Image classification data set "RFMID - Cropped" (mys3lfasfaan/Advanced_Retinal_Classification on GitHub). Class labels (4): ARMD, MYA, normal, TSLN.

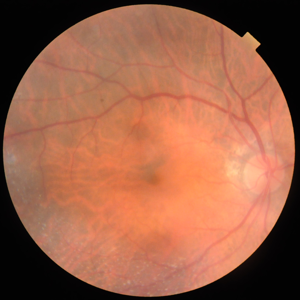
Label: MYA

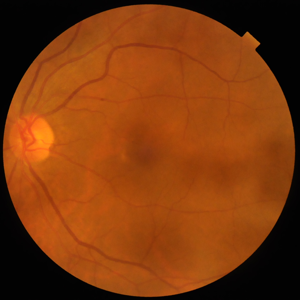
Label: normal

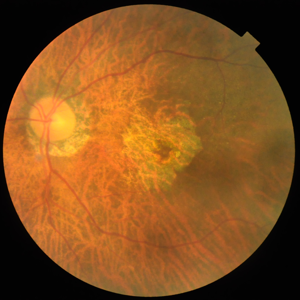
Label: ARMD

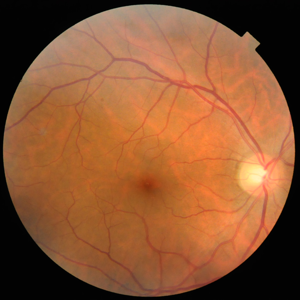
Label: normal

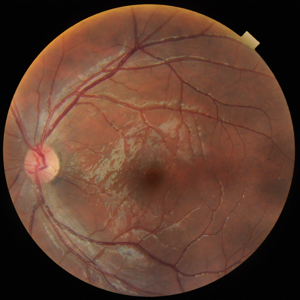
Label: normal

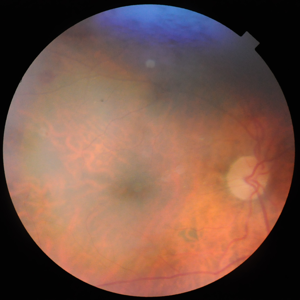
Label: TSLN
